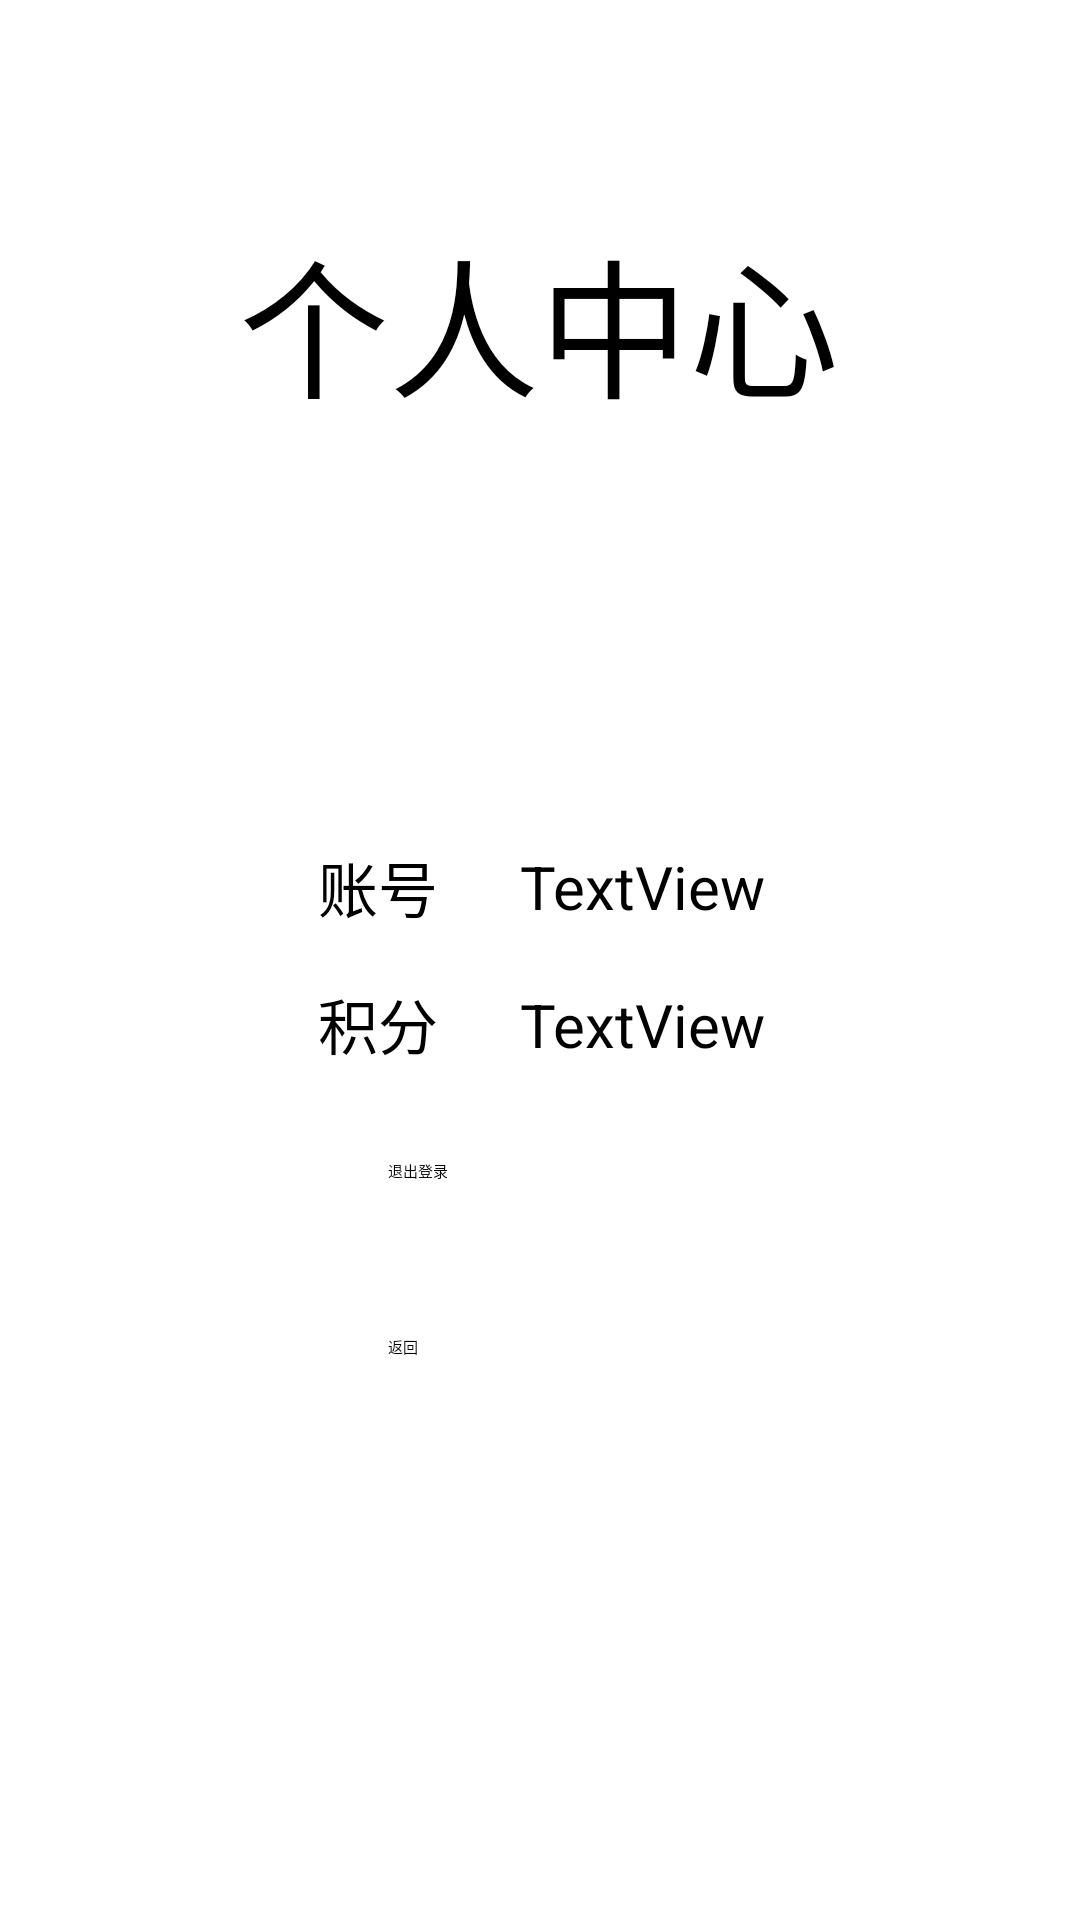

Here is an Android app screen rendered from its layout file. Give the layout XML and the strings, colors and styles it references.
<!-- AndroidManifest.xml: application theme Theme.AircraftWar -->
<!-- res/layout/activity_user.xml -->
<?xml version="1.0" encoding="utf-8"?>
<androidx.constraintlayout.widget.ConstraintLayout xmlns:android="http://schemas.android.com/apk/res/android"
    xmlns:app="http://schemas.android.com/apk/res-auto"
    xmlns:tools="http://schemas.android.com/tools"
    android:layout_width="match_parent"
    android:layout_height="match_parent"
    android:background="@drawable/bg2"
    tools:context=".login.UserActivity">

    <TextView
        android:id="@+id/user_info"
        android:layout_width="wrap_content"
        android:layout_height="wrap_content"
        android:text="个人中心"
        android:textSize="50dp"
        app:layout_constraintBottom_toBottomOf="parent"
        app:layout_constraintEnd_toEndOf="parent"
        app:layout_constraintHorizontal_bias="0.497"
        app:layout_constraintStart_toStartOf="parent"
        app:layout_constraintTop_toTopOf="parent"
        app:layout_constraintVertical_bias="0.125" />

    <ImageView
        android:id="@+id/imageView"
        android:layout_width="83dp"
        android:layout_height="80dp"
        app:layout_constraintBottom_toBottomOf="parent"
        app:layout_constraintEnd_toEndOf="parent"
        app:layout_constraintStart_toStartOf="parent"
        app:layout_constraintTop_toTopOf="parent"
        app:layout_constraintVertical_bias="0.27"
        tools:srcCompat="@tools:sample/avatars" />

    <TextView
        android:id="@+id/account_info"
        android:layout_width="wrap_content"
        android:layout_height="wrap_content"
        android:text="账号"
        android:textSize="20dp"
        app:layout_constraintBottom_toBottomOf="parent"
        app:layout_constraintEnd_toEndOf="parent"
        app:layout_constraintHorizontal_bias="0.331"
        app:layout_constraintStart_toStartOf="parent"
        app:layout_constraintTop_toTopOf="parent"
        app:layout_constraintVertical_bias="0.46" />

    <TextView
        android:id="@+id/set_account"
        android:layout_width="wrap_content"
        android:layout_height="wrap_content"
        android:text="TextView"
        android:textSize="20dp"
        app:layout_constraintBottom_toBottomOf="parent"
        app:layout_constraintEnd_toEndOf="parent"
        app:layout_constraintHorizontal_bias="0.623"
        app:layout_constraintStart_toStartOf="parent"
        app:layout_constraintTop_toTopOf="parent"
        app:layout_constraintVertical_bias="0.46" />

    <TextView
        android:id="@+id/credit_info"
        android:layout_width="wrap_content"
        android:layout_height="wrap_content"
        android:text="积分"
        android:textSize="20dp"
        app:layout_constraintBottom_toBottomOf="parent"
        app:layout_constraintEnd_toEndOf="parent"
        app:layout_constraintHorizontal_bias="0.331"
        app:layout_constraintStart_toStartOf="parent"
        app:layout_constraintTop_toTopOf="parent"
        app:layout_constraintVertical_bias="0.535" />

    <TextView
        android:id="@+id/set_credits"
        android:layout_width="wrap_content"
        android:layout_height="wrap_content"
        android:text="TextView"
        android:textSize="20dp"
        app:layout_constraintBottom_toBottomOf="parent"
        app:layout_constraintEnd_toEndOf="parent"
        app:layout_constraintHorizontal_bias="0.623"
        app:layout_constraintStart_toStartOf="parent"
        app:layout_constraintTop_toTopOf="parent"
        app:layout_constraintVertical_bias="0.535" />

    <Button
        android:id="@+id/exitLogin_button"
        android:layout_width="100dp"
        android:layout_height="50dp"
        android:text="退出登录"
        app:layout_constraintBottom_toBottomOf="parent"
        app:layout_constraintEnd_toEndOf="parent"
        app:layout_constraintHorizontal_bias="0.498"
        app:layout_constraintStart_toStartOf="parent"
        app:layout_constraintTop_toTopOf="parent"
        app:layout_constraintVertical_bias="0.655" />

    <Button
        android:id="@+id/user_back_button"
        android:layout_width="100dp"
        android:layout_height="50dp"
        android:layout_marginTop="4dp"
        android:text="返回"
        app:layout_constraintBottom_toBottomOf="parent"
        app:layout_constraintEnd_toEndOf="parent"
        app:layout_constraintHorizontal_bias="0.498"
        app:layout_constraintStart_toStartOf="parent"
        app:layout_constraintTop_toBottomOf="@+id/exitLogin_button"
        app:layout_constraintVertical_bias="0.032" />
</androidx.constraintlayout.widget.ConstraintLayout>
<!-- resources referenced by this layout -->
<resources>

</resources>
